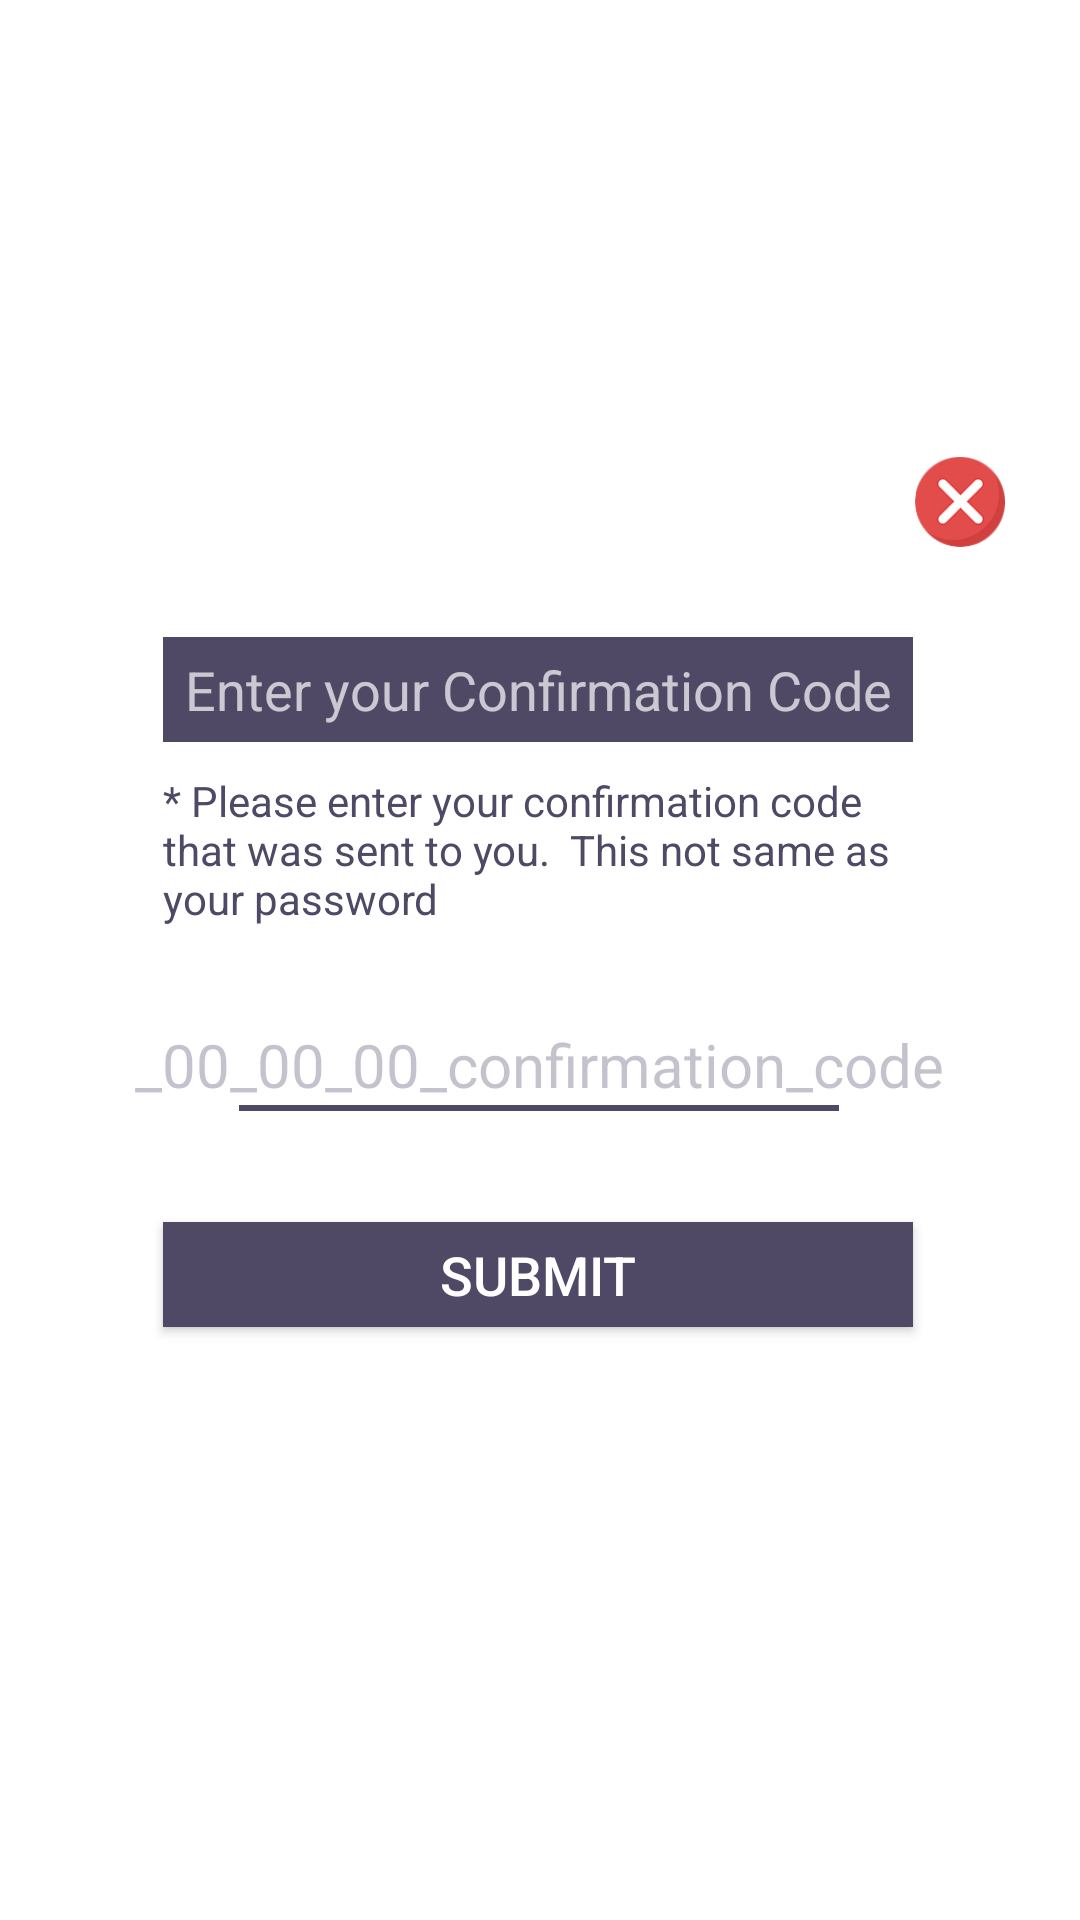

Reconstruct the res/layout file that produces this screen, plus the resources it refers to.
<!-- AndroidManifest.xml: application theme Theme.AppCompat.NoActionBar -->
<!-- res/layout/activity_rst_pas_conf_cod.xml -->
<?xml version="1.0" encoding="utf-8"?>
<RelativeLayout xmlns:android="http://schemas.android.com/apk/res/android"
    xmlns:app="http://schemas.android.com/apk/res-auto"
    xmlns:tools="http://schemas.android.com/tools"
    android:layout_width="match_parent"
    android:layout_height="match_parent"
    android:background="#FFFFFF"
    tools:context="com.karigar.hubgaclient.RstPasConfCodActivity">

    <ImageView
        android:id="@+id/Iv"
        android:layout_width="30dp"
        android:layout_height="30dp"
        android:layout_alignParentEnd="true"
        android:layout_above="@+id/Rl"
        android:layout_marginRight="25dp"
        android:layout_marginTop="00dp"
        android:src="@drawable/crossicon"/>

    <RelativeLayout
        android:id="@+id/Rl"
        android:layout_width="275dp"
        android:layout_height="275dp"
        android:layout_centerInParent="true">
        <TextView
            android:id="@+id/Vtext1"
            android:layout_width="250dp"
            android:layout_height="35dp"
            android:layout_marginTop="30dp"
            android:layout_marginLeft="12dp"
            android:text="Enter your Confirmation Code"
            android:gravity="center"
            android:textSize="18sp"
            android:background="#4F4965"/>
        <TextView
            android:id="@+id/Vtext2"
            android:layout_width="250dp"
            android:layout_height="75dp"
            android:layout_below="@id/Vtext1"
            android:layout_marginLeft="12dp"
            android:layout_marginTop="10dp"
            android:textColor="#4F4965"
            android:text="* Please enter your confirmation code that was sent to you.
 This not same as your password"/>
        <EditText
            android:id="@+id/eText"
            android:layout_width="match_parent"
            android:layout_height="25dp"
            android:layout_below="@id/Vtext2"
            android:layout_centerInParent="true"
            android:layout_marginTop="11dp"
            android:hint="_00_00_00_confirmation_code"
            android:background="#FFFFFF"
            android:maxLength="06"
            android:textColorHint="#554F4965"
            android:gravity="center"
            android:textSize="20sp"
            />
        <View
            android:background="#4F4965"
            android:layout_below="@+id/eText"
            android:layout_width="200dp"
            android:layout_height="2dp"
            android:layout_centerInParent="true"/>
        <Button
            android:id="@+id/btn"
            android:layout_width="250dp"
            android:layout_height="35dp"
            android:layout_marginLeft="12dp"
            android:layout_alignParentBottom="true"
            android:layout_marginBottom="15dp"
            android:text="Submit"
            android:background="#4F4965"
            android:textSize="18sp"/>
    </RelativeLayout>


</RelativeLayout>
<!-- resources referenced by this layout -->
<resources>
  <!-- drawable crossicon: png bitmap (drawable, 12592 bytes) -->
</resources>
